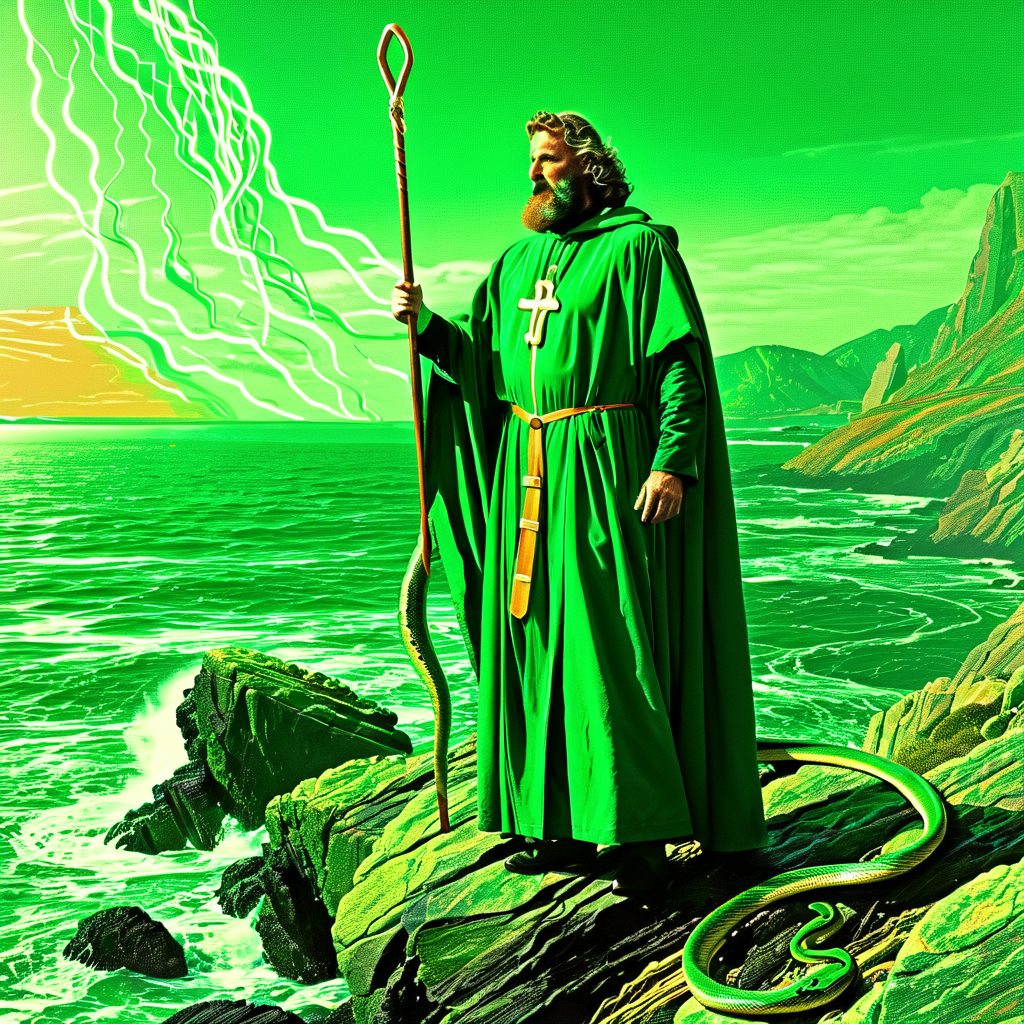
Generation parameters embedded in this image by AUTOMATIC1111 Stable Diffusion web UI or a fork of it (Forge, ...) (PNG 'parameters' text chunk):
(Futurism:1.1) (Retro 80s:1.3), Saint Patrick stands on a rocky cliff, raising his staff as snakes slither into the ocean below. His green robes billow in the wind, and the rugged landscape stretches behind him.
Negative prompt: bad hands, bad feet, bad faces, bad eyes, weird arms and legs, tattoo, statue, picture frame, anime, cartoon, signature
Steps: 30, Sampler: DPM++ 2M, Schedule type: Karras, CFG scale: 10, Seed: 888369724, Size: 1024x1024, Model hash: 33e58e8668, Model: Juggernaut-XI-byRunDiffusion, Token merging ratio: 0.1, Version: v1.10.1